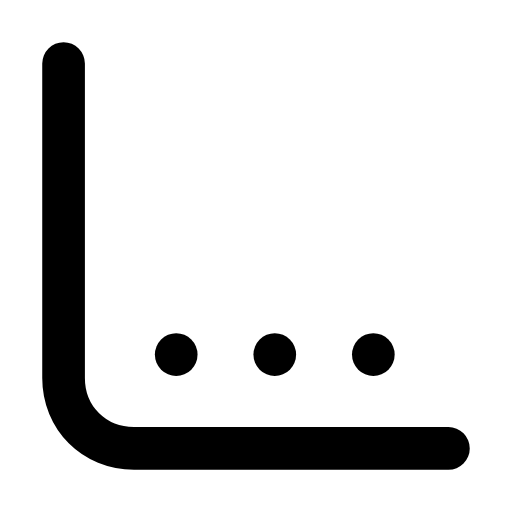
t = 0.00 s
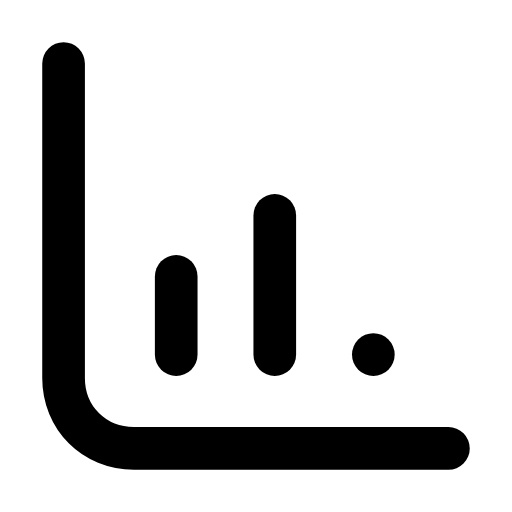
t = 0.26 s
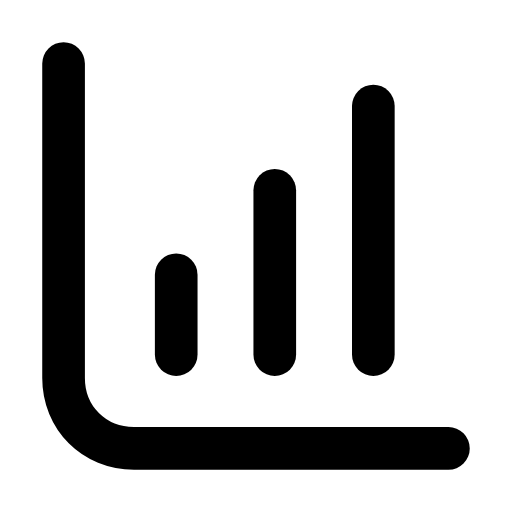
t = 0.60 s
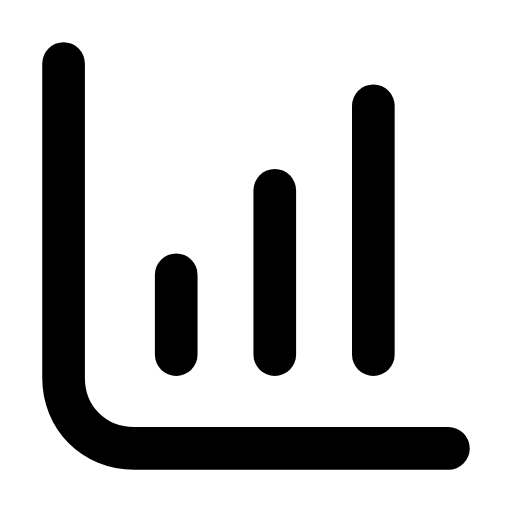
t = 0.88 s
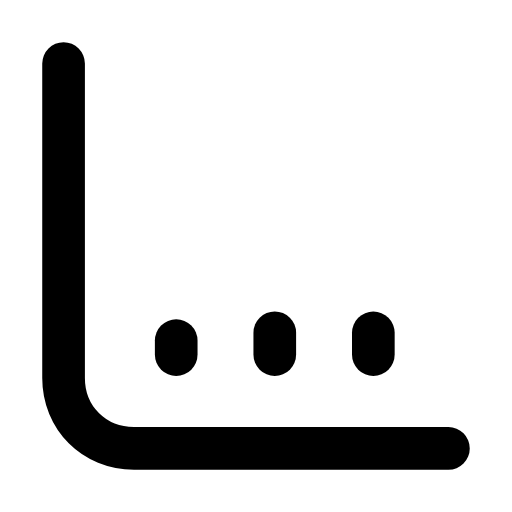
t = 1.21 s
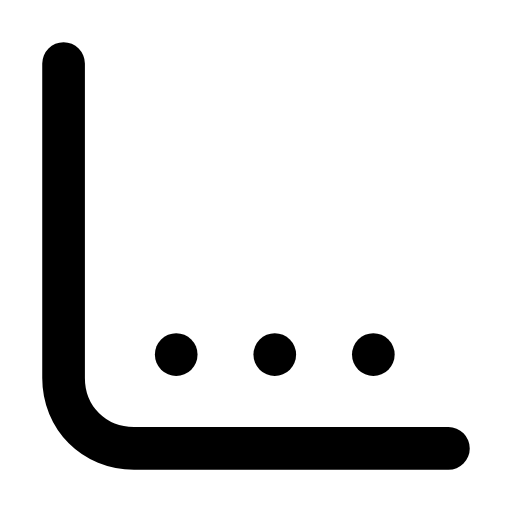
t = 1.49 s

The animated SVG that drew these frames (rendered in a browser with its animation timeline set to each time). Animation: 3 SMIL elements (animate=3); one cycle of 1.80 s, repeats indefinitely.

<svg xmlns="http://www.w3.org/2000/svg" width="24" height="24" viewBox="0 0 24 24" fill="none"><g transform="translate(-1.2 -1.2) scale(1.1)"><path stroke="currentColor" stroke-width="1.818" stroke-linecap="round" stroke-linejoin="round" fill="none" d="M3.8 3.8L3.8 17.2C3.8 18.9 5.1 20.2 6.8 20.2L20.2 20.2"></path><line stroke="currentColor" stroke-width="1.818" stroke-linecap="round" stroke-linejoin="round" fill="none" x1="8.6" x2="8.6" y1="16.2" y2="12.8"><animate attributeName="y2" values="16.2;16.2;12.8;12.8;16.2;16.2;16.2" keyTimes="0;0.0225;0.2475;0.6;0.885;0.9;1" dur="1.8s" repeatCount="indefinite" calcMode="spline" keySplines="0.16 1 0.3 1;0.16 1 0.3 1;0.16 1 0.3 1;0.16 1 0.3 1;0.16 1 0.3 1;0.16 1 0.3 1"/></line><line stroke="currentColor" stroke-width="1.818" stroke-linecap="round" stroke-linejoin="round" fill="none" x1="12.8" x2="12.8" y1="16.2" y2="9.2"><animate attributeName="y2" values="16.2;16.2;9.2;9.2;16.2;16.2;16.2" keyTimes="0;0.081;0.315;0.6;0.846;0.9;1" dur="1.8s" repeatCount="indefinite" calcMode="spline" keySplines="0.16 1 0.3 1;0.16 1 0.3 1;0.16 1 0.3 1;0.16 1 0.3 1;0.16 1 0.3 1;0.16 1 0.3 1"/></line><line stroke="currentColor" stroke-width="1.818" stroke-linecap="round" stroke-linejoin="round" fill="none" x1="17" x2="17" y1="16.2" y2="5.6"><animate attributeName="y2" values="16.2;16.2;5.6;5.6;16.2;16.2;16.2" keyTimes="0;0.144;0.3825;0.6;0.804;0.9;1" dur="1.8s" repeatCount="indefinite" calcMode="spline" keySplines="0.16 1 0.3 1;0.16 1 0.3 1;0.16 1 0.3 1;0.16 1 0.3 1;0.16 1 0.3 1;0.16 1 0.3 1"/></line></g></svg>
